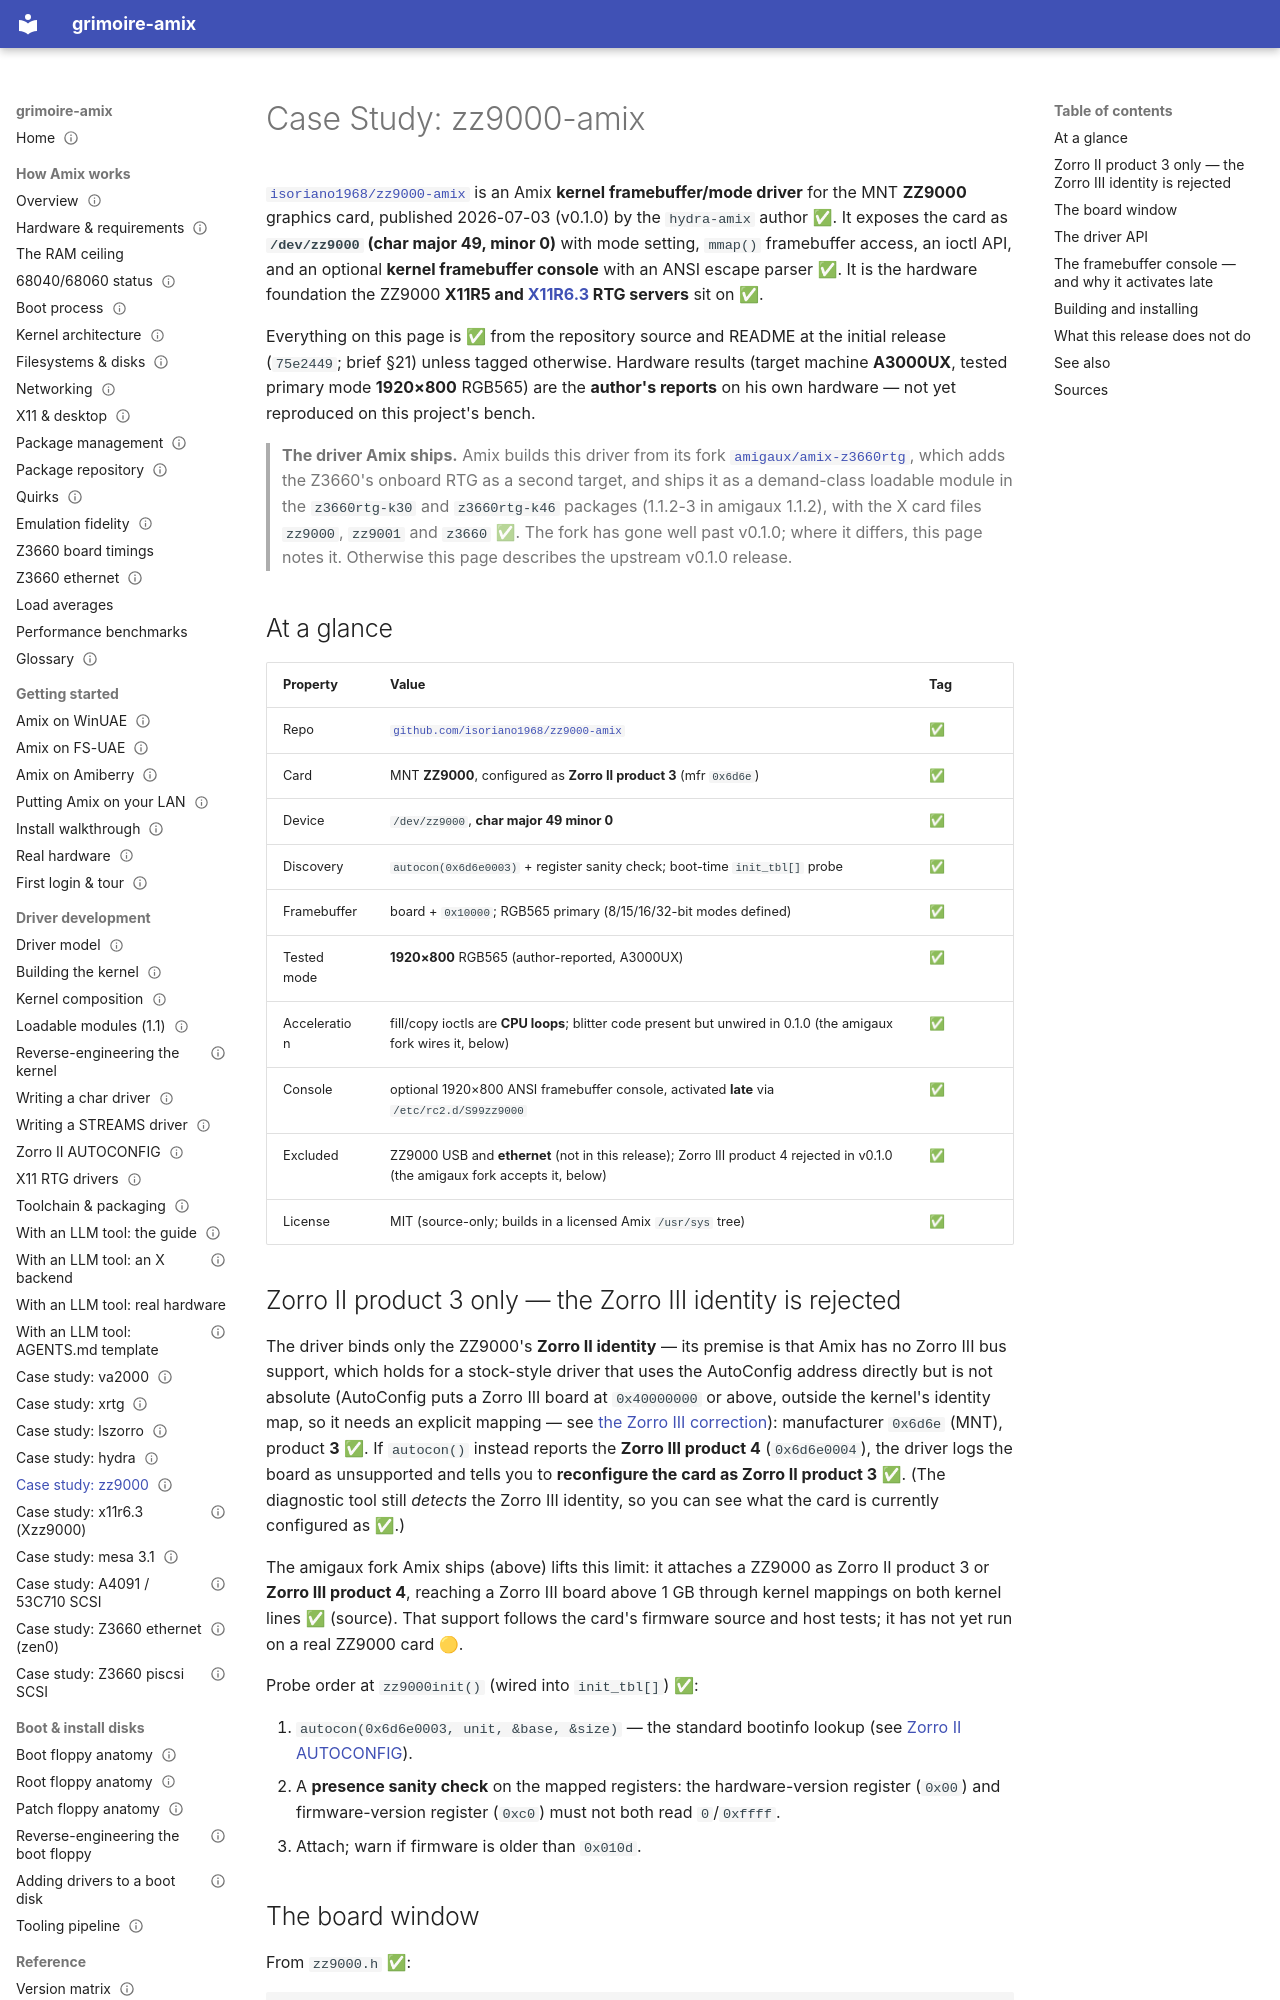

repository: amigaux/grimoire · page: drivers/case-studies/zz9000/index.html · generator: mkdocs

---
title: "Case Study: zz9000-amix"
summary: A kernel framebuffer driver for the MNT ZZ9000 (Zorro II product 3) — /dev/zz9000 char major 49, mode setting, mmap, ioctl API, and a late-activated ANSI framebuffer console.
status: draft
---

# Case Study: zz9000-amix

[`isoriano1968/zz9000-amix`](https://github.com/isoriano1968/zz9000-amix) is an Amix **kernel
framebuffer/mode driver** for the MNT **ZZ9000** graphics card, published 2026-07-03 (v0.1.0) by the
`hydra-amix` author ✅. It exposes the card as **`/dev/zz9000` (char major 49, minor 0)** with mode
setting, `mmap()` framebuffer access, an ioctl API, and an optional **kernel framebuffer console**
with an ANSI escape parser ✅. It is the hardware foundation the ZZ9000 **X11R5 and
[X11R6.3](x11r63-zz9000.md) RTG servers** sit on ✅.

Everything on this page is ✅ from the repository source and README at the initial release
(`75e2449`; brief §21) unless tagged otherwise. Hardware results (target machine **A3000UX**,
tested primary mode **1920×800** RGB565) are the **author's reports** on his own hardware — not yet
reproduced on this project's bench.

> **The driver Amix ships.** Amix builds this driver from its fork
> [`amigaux/amix-z3660rtg`](https://github.com/amigaux/amix-z3660rtg), which adds the Z3660's onboard
> RTG as a second target, and ships it as a demand-class loadable module in the `z3660rtg-k30` and
> `z3660rtg-k46` packages (1.1.2-3 in amigaux 1.1.2), with the X card files `zz9000`, `zz9001` and
> `z3660` ✅. The fork has gone well past v0.1.0; where it differs, this page notes it. Otherwise
> this page describes the upstream v0.1.0 release.

## At a glance

| Property | Value | Tag |
|---|---|---|
| Repo | [`github.com/isoriano1968/zz9000-amix`](https://github.com/isoriano1968/zz9000-amix) | ✅ |
| Card | MNT **ZZ9000**, configured as **Zorro II product 3** (mfr `0x6d6e`) | ✅ |
| Device | `/dev/zz9000`, **char major 49 minor 0** | ✅ |
| Discovery | `autocon(0x6d6e0003)` + register sanity check; boot-time `init_tbl[]` probe | ✅ |
| Framebuffer | board + `0x10000`; RGB565 primary (8/15/16/32-bit modes defined) | ✅ |
| Tested mode | **1920×800** RGB565 (author-reported, A3000UX) | ✅ |
| Acceleration | fill/copy ioctls are **CPU loops**; blitter code present but unwired in 0.1.0 (the amigaux fork wires it, below) | ✅ |
| Console | optional 1920×800 ANSI framebuffer console, activated **late** via `/etc/rc2.d/S99zz9000` | ✅ |
| Excluded | ZZ9000 USB and **ethernet** (not in this release); Zorro III product 4 rejected in v0.1.0 (the amigaux fork accepts it, below) | ✅ |
| License | MIT (source-only; builds in a licensed Amix `/usr/sys` tree) | ✅ |

## Zorro II product 3 only — the Zorro III identity is rejected

The driver binds only the ZZ9000's **Zorro II identity** — its premise is that Amix has no Zorro III
bus support, which holds for a stock-style driver that uses the AutoConfig address directly but is not
absolute (AutoConfig puts a Zorro III board at `0x40000000` or above, outside the kernel's identity
map, so it needs an explicit mapping — see
[the Zorro III correction](../zorro-autoconfig.md#zorro-iii-boards-and-the-real-zorro-ii-only-wall)):
manufacturer `0x6d6e` (MNT), product **3** ✅. If `autocon()` instead reports the **Zorro III
product 4** (`0x6d6e0004`), the driver logs the board as unsupported and tells you to
**reconfigure the card as Zorro II product 3** ✅. (The diagnostic tool still *detects* the Zorro III
identity, so you can see what the card is currently configured as ✅.)

The amigaux fork Amix ships (above) lifts this limit: it attaches a ZZ9000 as Zorro II product 3 or
**Zorro III product 4**, reaching a Zorro III board above 1 GB through kernel mappings on both
kernel lines ✅ (source). That support follows the card's firmware source and host tests; it has
not yet run on a real ZZ9000 card 🟡.

Probe order at `zz9000init()` (wired into `init_tbl[]`) ✅:

1. `autocon(0x6d6e0003, unit, &base, &size)` — the standard bootinfo lookup (see
   [Zorro II AUTOCONFIG](../zorro-autoconfig.md)).
2. A **presence sanity check** on the mapped registers: the hardware-version register (`0x00`) and
   firmware-version register (`0xc0`) must not both read `0`/`0xffff`.
3. Attach; warn if firmware is older than `0x010d`.
